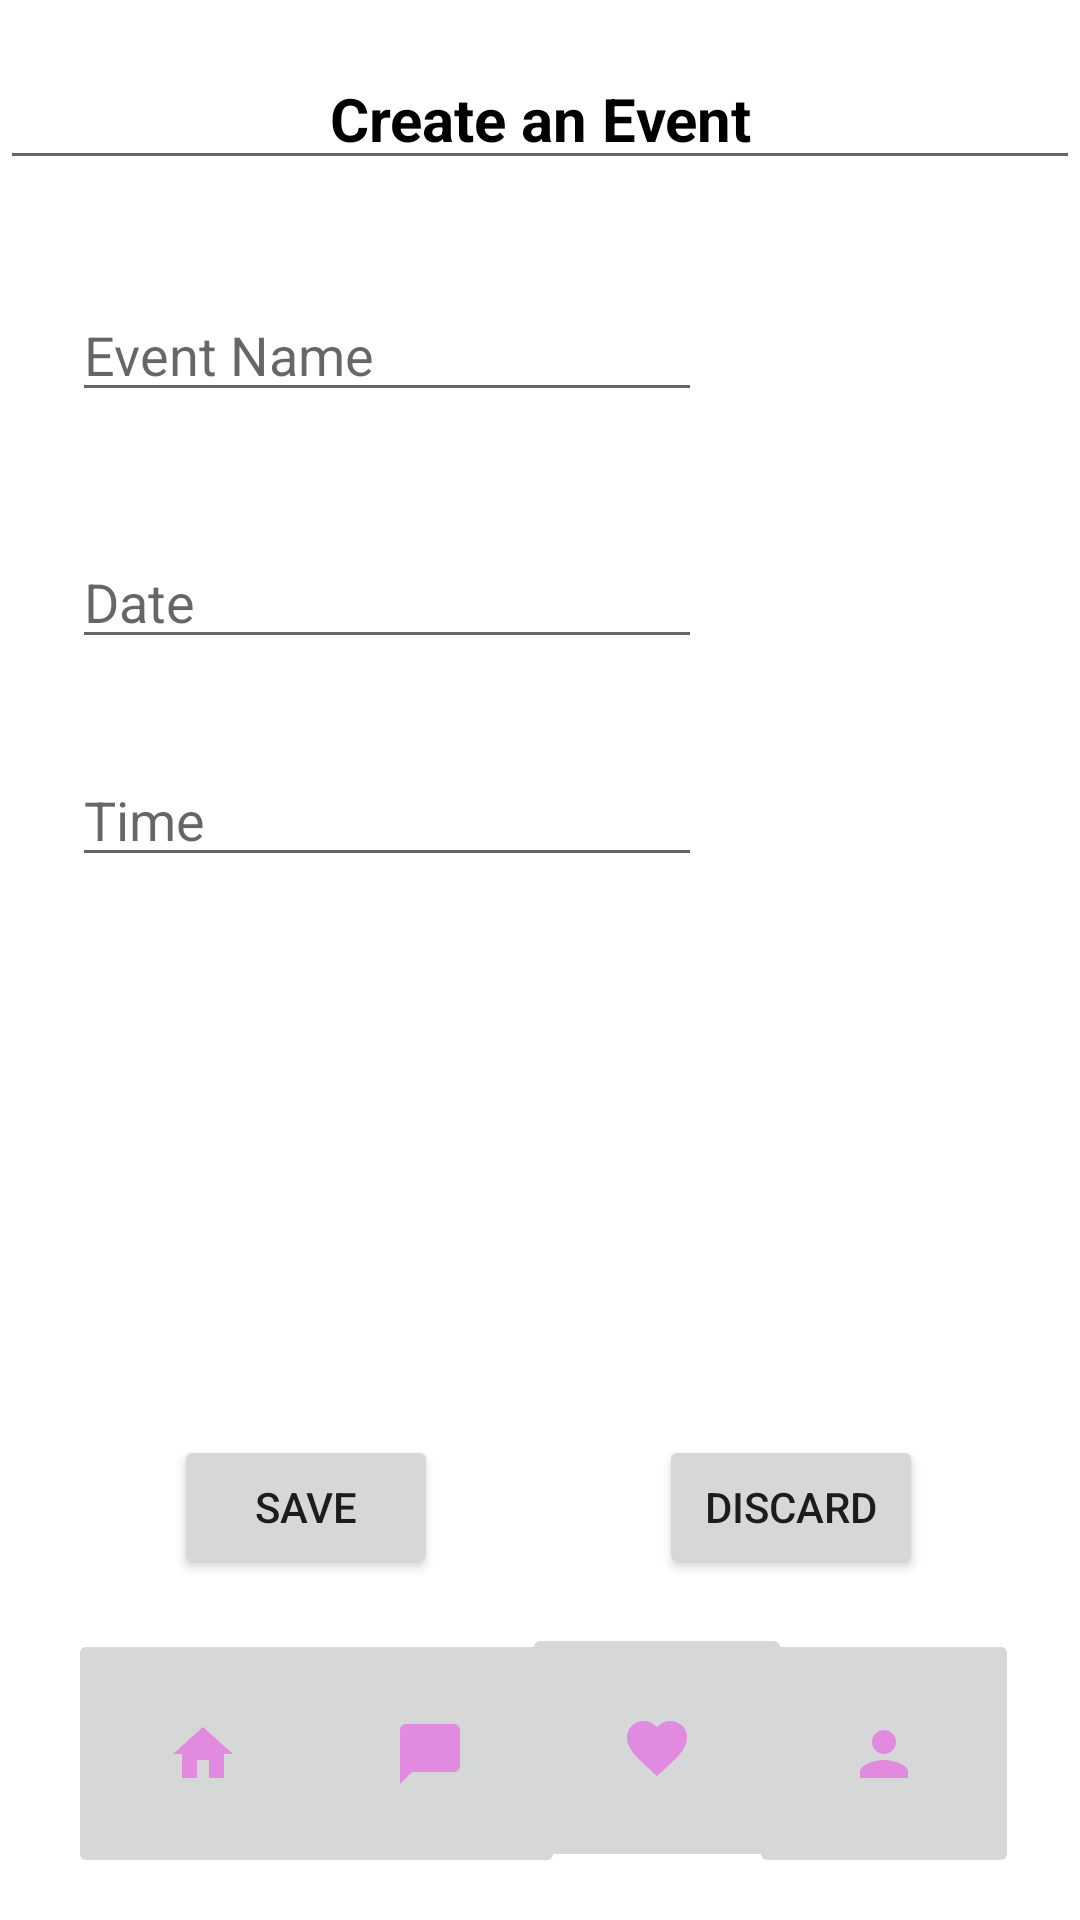

Produce the Android XML layout that renders to this screen, including the resource entries it uses.
<!-- AndroidManifest.xml: application theme Theme.PersonalProfile -->
<!-- res/layout/activity_create__event.xml -->
<?xml version="1.0" encoding="utf-8"?>
<androidx.constraintlayout.widget.ConstraintLayout xmlns:android="http://schemas.android.com/apk/res/android"
    xmlns:app="http://schemas.android.com/apk/res-auto"
    xmlns:tools="http://schemas.android.com/tools"
    android:layout_width="match_parent"
    android:layout_height="match_parent"
    tools:context=".Create_Event">

    <ImageButton
        android:id="@+id/chatbutton"
        android:layout_width="90dp"
        android:layout_height="83dp"
        app:layout_constraintBottom_toBottomOf="parent"
        app:layout_constraintEnd_toEndOf="parent"
        app:layout_constraintHorizontal_bias="0.364"
        app:layout_constraintStart_toStartOf="parent"
        app:layout_constraintTop_toTopOf="parent"
        app:layout_constraintVertical_bias="0.975"
        app:srcCompat="@drawable/ic_action_name"
        tools:ignore="VectorDrawableCompat" />

    <ImageButton
        android:id="@+id/personalprofile"
        android:layout_width="90dp"
        android:layout_height="83dp"
        app:layout_constraintBottom_toBottomOf="parent"
        app:layout_constraintEnd_toEndOf="parent"
        app:layout_constraintHorizontal_bias="0.925"
        app:layout_constraintStart_toStartOf="parent"
        app:layout_constraintTop_toTopOf="parent"
        app:layout_constraintVertical_bias="0.975"
        app:srcCompat="@drawable/person"
        tools:ignore="VectorDrawableCompat" />

    <ImageButton
        android:id="@+id/homebutton"
        android:layout_width="90dp"
        android:layout_height="83dp"
        app:layout_constraintBottom_toBottomOf="parent"
        app:layout_constraintEnd_toEndOf="parent"
        app:layout_constraintHorizontal_bias="0.084"
        app:layout_constraintStart_toStartOf="parent"
        app:layout_constraintTop_toTopOf="parent"
        app:layout_constraintVertical_bias="0.975"
        app:srcCompat="@drawable/home"
        tools:ignore="VectorDrawableCompat" />

    <ImageButton
        android:id="@+id/likedevents"
        android:layout_width="90dp"
        android:layout_height="83dp"
        android:layout_marginBottom="16dp"
        app:layout_constraintBottom_toBottomOf="parent"
        app:layout_constraintEnd_toEndOf="parent"
        app:layout_constraintHorizontal_bias="0.644"
        app:layout_constraintStart_toStartOf="parent"
        app:layout_constraintTop_toTopOf="@+id/editTextTextPersonName3"
        app:layout_constraintVertical_bias="1.0"
        app:srcCompat="@drawable/favourites"
        tools:ignore="VectorDrawableCompat" />

    <Button
        android:id="@+id/discard"
        android:layout_width="wrap_content"
        android:layout_height="wrap_content"
        android:text="Discard"
        app:layout_constraintBottom_toBottomOf="parent"
        app:layout_constraintEnd_toEndOf="parent"
        app:layout_constraintHorizontal_bias="0.808"
        app:layout_constraintStart_toStartOf="parent"
        app:layout_constraintTop_toTopOf="parent"
        app:layout_constraintVertical_bias="0.808" />

    <EditText
        android:id="@+id/editTextTextPersonName5"
        android:layout_width="match_parent"
        android:layout_height="wrap_content"
        android:layout_marginTop="16dp"
        android:ems="10"
        android:gravity="center_horizontal"
        android:inputType="textPersonName"
        android:text="Create an Event"
        android:textColor="#000"
        android:textSize="20sp"
        android:textStyle="bold"
        app:layout_constraintEnd_toEndOf="parent"
        app:layout_constraintHorizontal_bias="0.0"
        app:layout_constraintStart_toStartOf="parent"
        app:layout_constraintTop_toTopOf="parent" />

    <EditText
        android:id="@+id/editTextTextPersonName6"
        android:layout_width="wrap_content"
        android:layout_height="wrap_content"
        android:layout_marginTop="96dp"
        android:ems="10"
        android:hint="Event Name"
        android:inputType="textPersonName"
        android:selectAllOnFocus="true"
        app:layout_constraintBottom_toBottomOf="@+id/imageButton12"
        app:layout_constraintEnd_toEndOf="parent"
        app:layout_constraintHorizontal_bias="0.159"
        app:layout_constraintStart_toStartOf="parent"
        app:layout_constraintTop_toTopOf="parent"
        app:layout_constraintVertical_bias="0.059" />

    <EditText
        android:id="@+id/editTextDate"
        android:layout_width="wrap_content"
        android:layout_height="wrap_content"
        android:ems="10"
        android:hint="Date"
        android:inputType="date"
        app:layout_constraintBottom_toBottomOf="parent"
        app:layout_constraintEnd_toEndOf="parent"
        app:layout_constraintHorizontal_bias="0.159"
        app:layout_constraintStart_toStartOf="parent"
        app:layout_constraintTop_toTopOf="parent"
        app:layout_constraintVertical_bias="0.298" />

    <EditText
        android:id="@+id/editTextTime"
        android:layout_width="wrap_content"
        android:layout_height="wrap_content"
        android:ems="10"
        android:hint="Time"
        android:inputType="time"
        app:layout_constraintBottom_toBottomOf="parent"
        app:layout_constraintEnd_toEndOf="parent"
        app:layout_constraintHorizontal_bias="0.159"
        app:layout_constraintStart_toStartOf="parent"
        app:layout_constraintTop_toTopOf="parent"
        app:layout_constraintVertical_bias="0.419" />

    <Button
        android:id="@+id/save"
        android:layout_width="wrap_content"
        android:layout_height="wrap_content"
        android:text="Save"
        app:layout_constraintBottom_toBottomOf="parent"
        app:layout_constraintEnd_toEndOf="parent"
        app:layout_constraintHorizontal_bias="0.213"
        app:layout_constraintStart_toStartOf="parent"
        app:layout_constraintTop_toTopOf="parent"
        app:layout_constraintVertical_bias="0.808" />

</androidx.constraintlayout.widget.ConstraintLayout>
<!-- resources referenced by this layout -->
<resources>
  <!-- drawable favourites (drawable-anydpi) -->
  <vector xmlns:android="http://schemas.android.com/apk/res/android"
      android:width="24dp"
      android:height="24dp"
      android:viewportWidth="24"
      android:viewportHeight="24"
      android:tint="#E576E2"
      android:alpha="0.8">
    <path
        android:fillColor="@android:color/white"
        android:pathData="M12,21.35l-1.45,-1.32C5.4,15.36 2,12.28 2,8.5 2,5.42 4.42,3 7.5,3c1.74,0 3.41,0.81 4.5,2.09C13.09,3.81 14.76,3 16.5,3 19.58,3 22,5.42 22,8.5c0,3.78 -3.4,6.86 -8.55,11.54L12,21.35z"/>
  </vector>
  <!-- drawable home (drawable-anydpi) -->
  <vector xmlns:android="http://schemas.android.com/apk/res/android"
      android:width="24dp"
      android:height="24dp"
      android:viewportWidth="24"
      android:viewportHeight="24"
      android:tint="#E576E2"
      android:alpha="0.8">
    <path
        android:fillColor="@android:color/white"
        android:pathData="M10,20v-6h4v6h5v-8h3L12,3 2,12h3v8z"/>
  </vector>
  <!-- drawable ic_action_name (drawable-anydpi) -->
  <vector xmlns:android="http://schemas.android.com/apk/res/android"
      android:width="24dp"
      android:height="24dp"
      android:viewportWidth="24"
      android:viewportHeight="24"
      android:tint="#E576E2"
      android:alpha="0.8">
    <path
        android:fillColor="@android:color/white"
        android:pathData="M20,2H4c-1.1,0 -2,0.9 -2,2v18l4,-4h14c1.1,0 2,-0.9 2,-2V4c0,-1.1 -0.9,-2 -2,-2z"/>
  </vector>
  <!-- drawable person (drawable-anydpi) -->
  <vector xmlns:android="http://schemas.android.com/apk/res/android"
      android:width="24dp"
      android:height="24dp"
      android:viewportWidth="24"
      android:viewportHeight="24"
      android:tint="#E576E2"
      android:alpha="0.8">
    <path
        android:fillColor="@android:color/white"
        android:pathData="M12,12c2.21,0 4,-1.79 4,-4s-1.79,-4 -4,-4 -4,1.79 -4,4 1.79,4 4,4zM12,14c-2.67,0 -8,1.34 -8,4v2h16v-2c0,-2.66 -5.33,-4 -8,-4z"/>
  </vector>
  <style name="Theme.PersonalProfile" parent="Theme.MaterialComponents.DayNight.DarkActionBar">
          
          <item name="colorPrimary">@color/purple_500</item>
          <item name="colorPrimaryVariant">@color/purple_700</item>
          <item name="colorOnPrimary">@color/white</item>
          
          <item name="colorSecondary">@color/teal_200</item>
          <item name="colorSecondaryVariant">@color/teal_700</item>
          <item name="colorOnSecondary">@color/black</item>
          
          <item name="android:statusBarColor" tools:targetApi="l">?attr/colorPrimaryVariant</item>
          
      </style>
  <!-- not gathered from this repository: default colours our renderer supplied (Android Studio template values) -->
  <color name="purple_500">#FF6200EE</color>
  <color name="purple_700">#FF3700B3</color>
  <color name="teal_200">#FF03DAC5</color>
  <color name="teal_700">#FF018786</color>
  <color name="black">#FF000000</color>
  <color name="white">#FFFFFFFF</color>
</resources>
